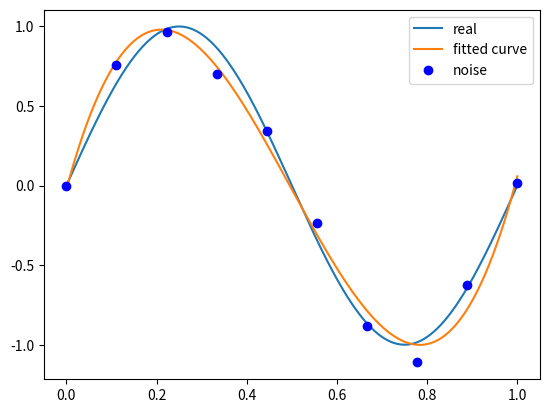

Recreate this plot in Python.
import numpy as np
import scipy as sp
from scipy.optimize import leastsq
import matplotlib.pyplot as plt
#%matplotlib inline

def real_func(x):
    return np.sin(2*np.pi*x)

def fit_func(p,x):
    f = np.poly1d(p)
    return f(x)

def residuals_func(p,x,y):
    ret = fit_func(p,x) - y
    return ret

x = np.linspace(0,1,10)
x_points = np.linspace(0,1,1000)

y_ = real_func(x)
y = [np.random.normal(0,0.1)+y1 for y1 in y_]

def fitting(M = 0):
    p_init = np.random.rand(M+1)

    p_lsq = leastsq(residuals_func,p_init,args = (x,y))
    print("Fitting Parameters:",p_lsq[0])

    plt.plot(x_points, real_func(x_points), label ='real')
    plt.plot(x_points, fit_func(p_lsq[0],x_points), label = 'fitted curve')
    plt.plot(x,y,'bo',label = 'noise')
    plt.legend()
    return p_lsq
# result show 
p_lsq_0 = fitting(M = 3)
plt.show()
